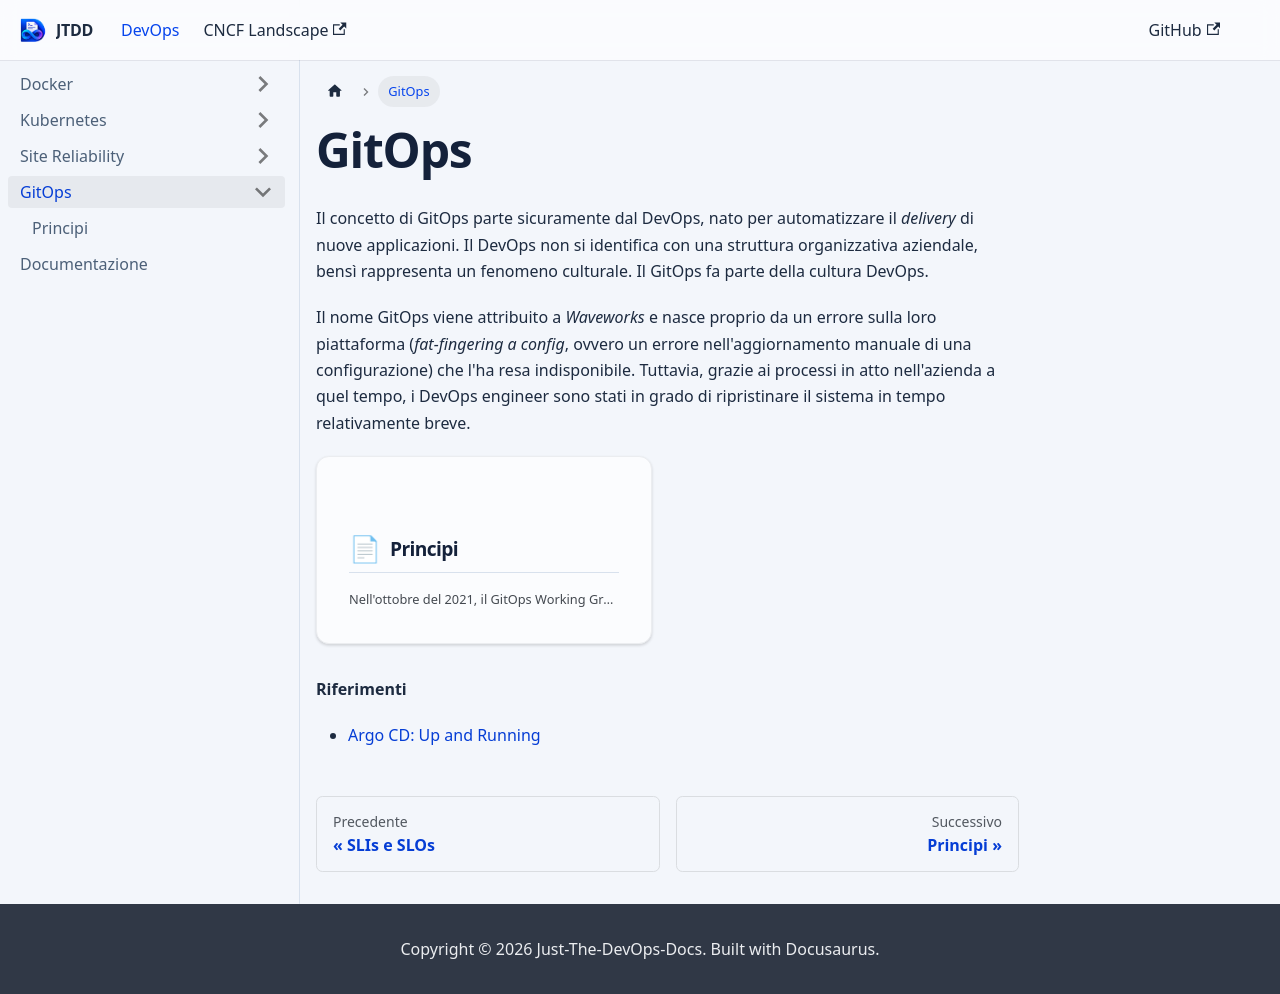

repository: devops-playground-as/just-the-devops-docs · page: docs/gitops.html · generator: docusaurus

import DocCardList from '@theme/DocCardList';

# GitOps

Il concetto di GitOps parte sicuramente dal DevOps, nato per automatizzare il *delivery* di nuove applicazioni. Il DevOps non si identifica con una struttura organizzativa aziendale, bensì rappresenta un fenomeno culturale. Il GitOps fa parte della cultura DevOps.

Il nome GitOps viene attribuito a *Waveworks* e nasce proprio da un errore sulla loro piattaforma (*fat-fingering a config*, ovvero un errore nell'aggiornamento manuale di una configurazione) che l'ha resa indisponibile. Tuttavia, grazie ai processi in atto nell'azienda a quel tempo, i DevOps engineer sono stati in grado di ripristinare il sistema in tempo relativamente breve. 

<DocCardList />

**Riferimenti**

- [Argo CD: Up and Running](https://www.oreilly.com/library/view/argo-cd-up/9781098141998/)
